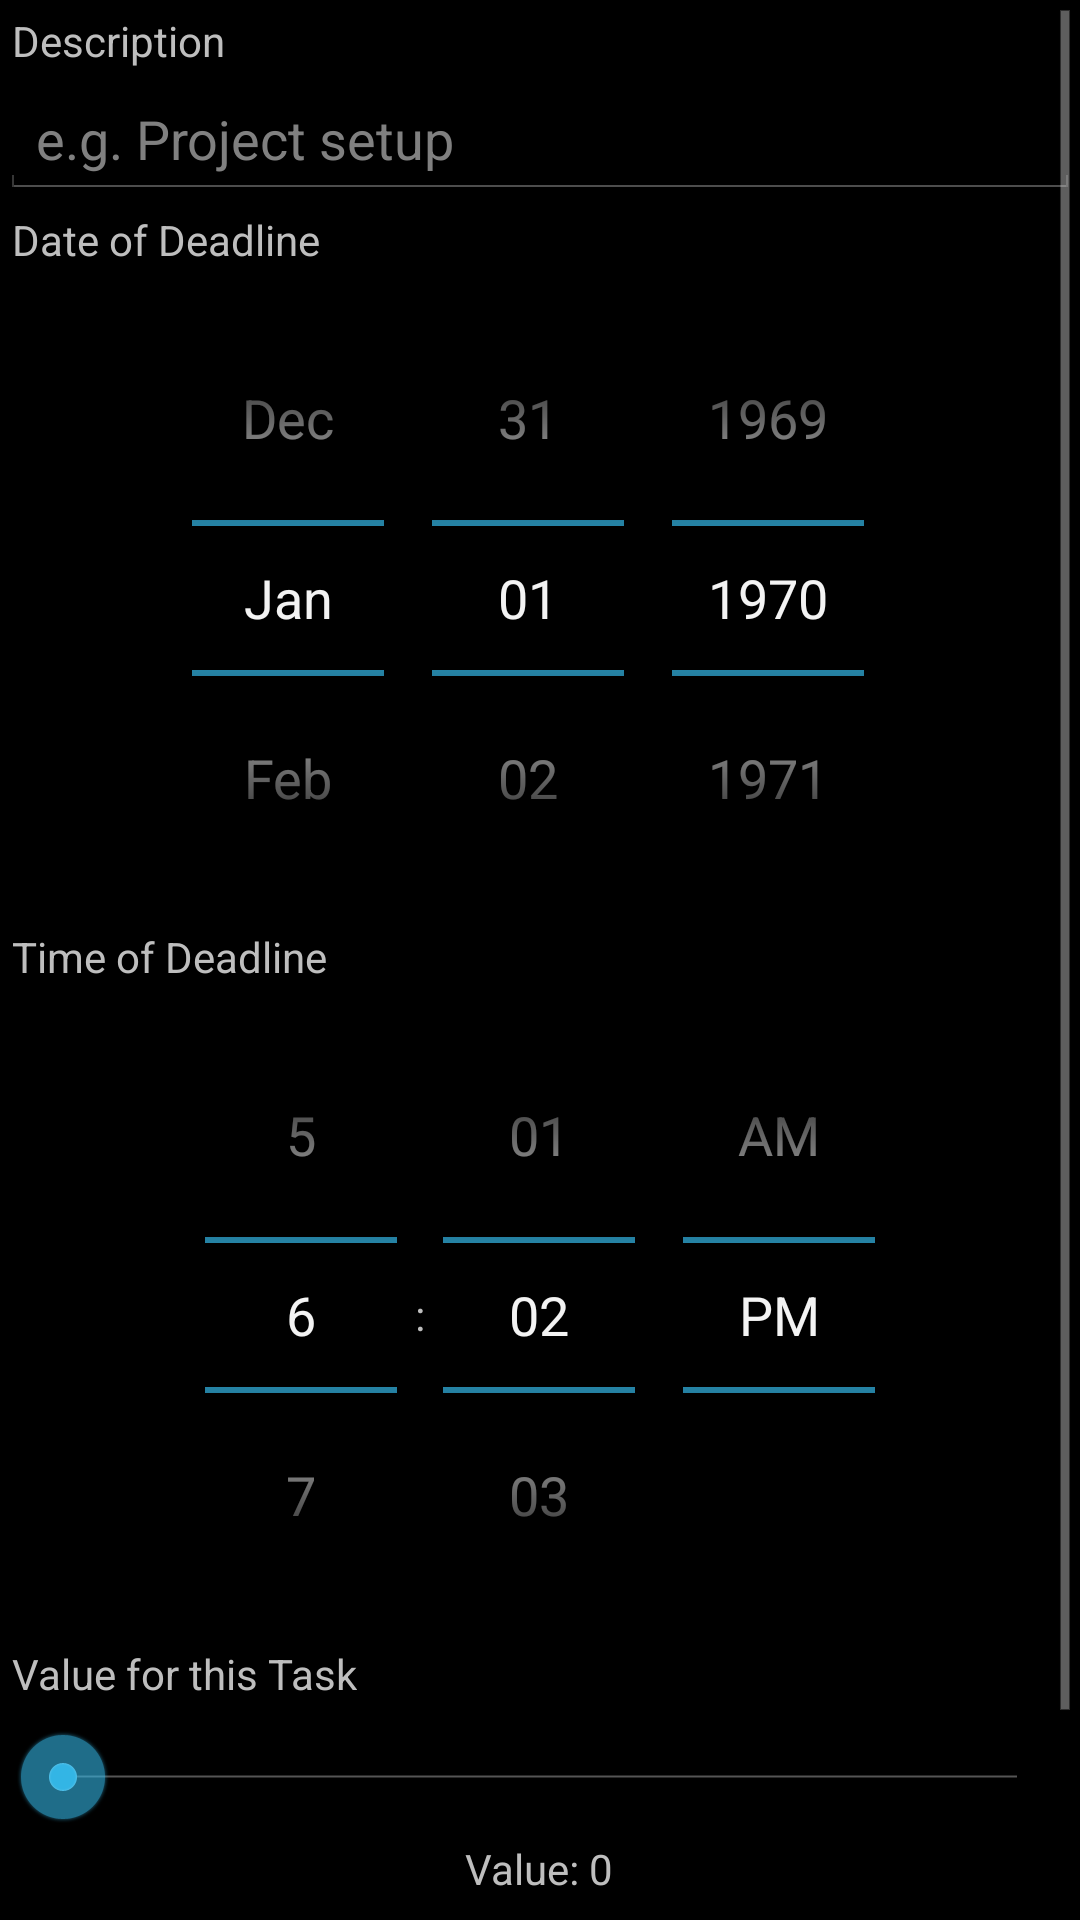

Reconstruct the res/layout file that produces this screen, plus the resources it refers to.
<!-- AndroidManifest.xml: application theme AppTheme -->
<!-- res/layout/task_form.xml -->
<?xml version="1.0" encoding="utf-8"?>
<ScrollView xmlns:android="http://schemas.android.com/apk/res/android"
    android:layout_width="match_parent"
    android:layout_height="wrap_content" >

    <LinearLayout
        android:layout_width="match_parent"
        android:layout_height="wrap_content"
        android:orientation="vertical" >

        <TextView
            android:layout_width="match_parent"
            android:layout_height="wrap_content"
            android:padding="4sp"
            android:text="@string/task_name" />

        <EditText
            android:id="@+id/taskname"
            android:layout_width="match_parent"
            android:layout_height="wrap_content"
            android:hint="@string/task_hint" />

        <TextView
            android:layout_width="match_parent"
            android:layout_height="wrap_content"
            android:layout_gravity="center"
            android:padding="4sp"
            android:text="@string/deadline_date" />

        <DatePicker
            android:id="@+id/pick_deadline"
            android:layout_width="wrap_content"
            android:layout_height="wrap_content"
            android:layout_gravity="center"
            android:calendarViewShown="false" />

        <TextView
            android:layout_width="match_parent"
            android:layout_height="wrap_content"
            android:padding="4sp"
            android:text="@string/deadline_time" />

        <TimePicker
            android:id="@+id/pick_deadline_time"
            android:layout_width="wrap_content"
            android:layout_height="wrap_content"
            android:layout_gravity="center" />

        <TextView
            android:layout_width="wrap_content"
            android:layout_height="wrap_content"
            android:padding="4sp"
            android:text="@string/pick_value" />

        <SeekBar
            android:id="@+id/add_value"
            android:layout_width="match_parent"
            android:layout_height="wrap_content"
            android:layout_margin="5dp"
            android:max="100"
            android:progress="0" />

        <TextView
            android:id="@+id/value"
            android:layout_width="wrap_content"
            android:layout_height="wrap_content"
            android:layout_gravity="center"
            android:text="@string/task_value_zero" />

        <LinearLayout
            android:layout_width="match_parent"
            android:layout_height="wrap_content"
            android:orientation="horizontal" >

            <TextView
                android:layout_width="wrap_content"
                android:layout_height="wrap_content"
                android:padding="4sp"
                android:text="@string/goal" />

            <Spinner
                android:id="@+id/goal_spinner"
                android:layout_width="wrap_content"
                android:layout_height="wrap_content"
                android:prompt="@string/selectGoal" />
        </LinearLayout>

        <View
            android:layout_width="match_parent"
            android:layout_height="1dip"
            android:background="#ff121212" />

        <Button
            android:id="@+id/add_task"
            android:layout_width="match_parent"
            android:layout_height="wrap_content"
            android:onClick="addTask"
            android:background="@color/solid_black"
            android:paddingLeft="10dp"
            android:paddingRight="10dp"
            android:text="@string/addTask" />

        <View
            android:layout_width="match_parent"
            android:layout_height="1dip"
            android:background="#ff121212" />
    </LinearLayout>

</ScrollView>
<!-- resources referenced by this layout -->
<resources>
  <color name="solid_black">#ff000000</color>
  <string name="addTask">Add Task</string>
  <string name="deadline_date">Date of Deadline</string>
  <string name="deadline_time">Time of Deadline</string>
  <string name="goal">Goal</string>
  <string name="pick_value">Value for this Task</string>
  <string name="selectGoal">Select Goal</string>
  <string name="task_hint">e.g. Project setup</string>
  <string name="task_name">Description</string>
  <string name="task_value_zero">Value: 0</string>
  <style name="AppTheme" parent="AppBaseTheme">
          
      </style>
  <style name="AppBaseTheme" parent="android:Theme.Holo">
          
      </style>
</resources>
